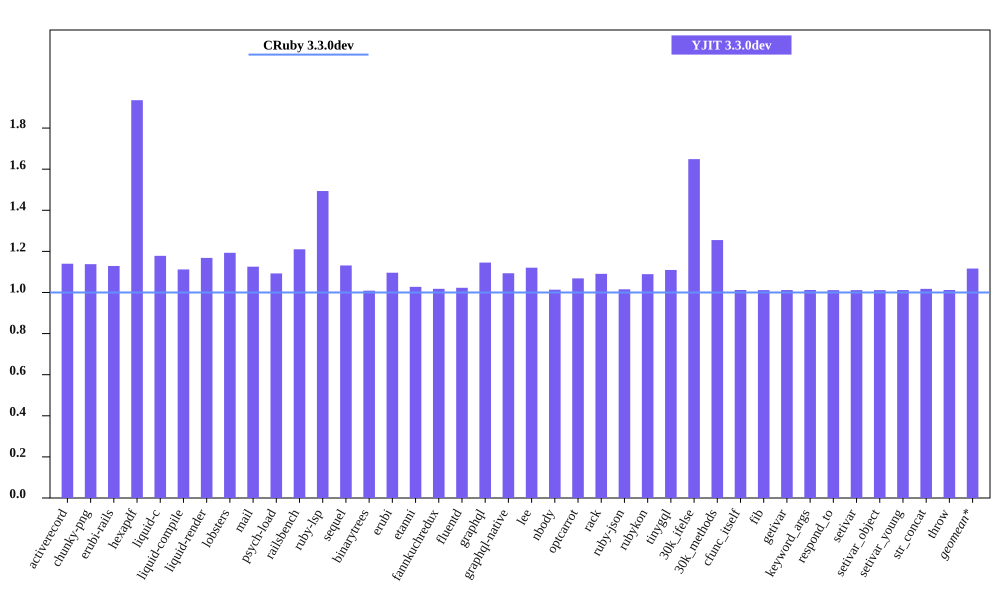

The table this chart was drawn from, first rows:
bench, CRuby 3.3.0dev mem (MiB), YJIT 3.3.0dev mem (MiB), Inline Code, Outlined Code, YJIT Mem overhead
activerecord, 41, 46.74, 2, 2
chunky-png, 49.6, 56.43, 1, 1
erubi-rails, 84.93, 95.89, 3, 3
hexapdf, 147.7, 285.9, 3, 2
liquid-c, 27.51, 32.42, 1, 1
liquid-compile, 23.76, 26.43, 1, 1
liquid-render, 26.29, 30.71, 1, 1
lobsters, 273.4, 326.2, 12, 10
mail, 43.09, 48.5, 2, 1
psych-load, 26.62, 29.09, 1, 1
railsbench, 83.72, 101.3, 4, 4
ruby-lsp, 83.51, 124.7, 9, 7
sequel, 28.8, 32.59, 1, 1
binarytrees, 17.68, 17.84, 1, 1
erubi, 21.28, 23.33, 1, 1
etanni, 15.2, 15.61, 1, 1
fannkuchredux, 12.06, 12.27, 1, 1
fluentd, 621.2, 635.4, 1, 1
graphql, 30.97, 35.48, 1, 1
graphql-native, 28.43, 31.09, 1, 1
lee, 26.14, 29.29, 1, 1
nbody, 12.12, 12.28, 1, 1
optcarrot, 53.14, 56.78, 1, 1
rack, 21.83, 23.81, 1, 1
ruby-json, 13.13, 13.34, 1, 1
rubykon, 39.17, 42.66, 1, 1
tinygql, 19.86, 22.04, 1, 1
30k_ifelse, 52.5, 86.57, 8, 7
30k_methods, 40.94, 51.38, 3, 3
cfunc_itself, 12.18, 12.32, 1, 1
fib, 12.18, 12.32, 1, 1
getivar, 12.18, 12.32, 1, 1
keyword_args, 12.18, 12.32, 1, 1
respond_to, 12.19, 12.33, 1, 1
setivar, 12.18, 12.32, 1, 1
setivar_object, 12.18, 12.32, 1, 1
setivar_young, 12.18, 12.32, 1, 1
str_concat, 38.11, 38.79, 1, 1
throw, 12.18, 12.32, 1, 1
